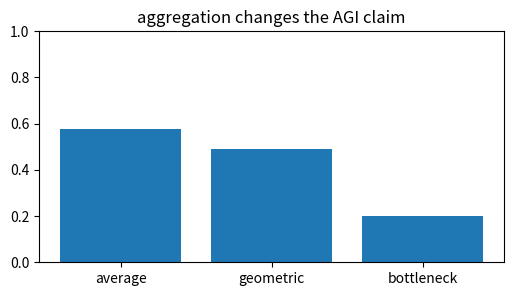
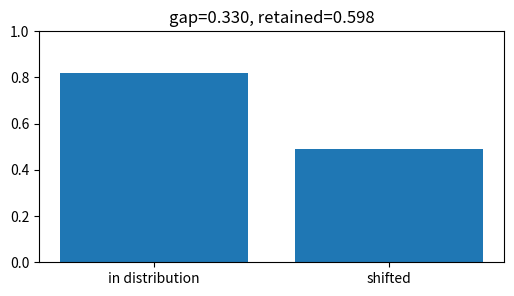
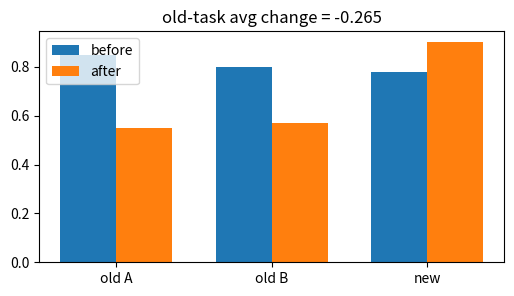
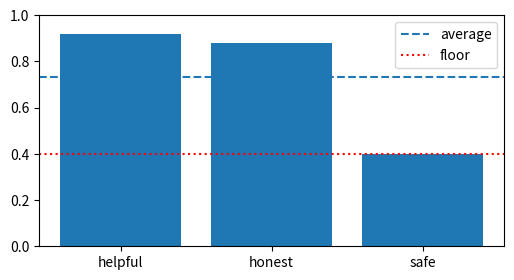
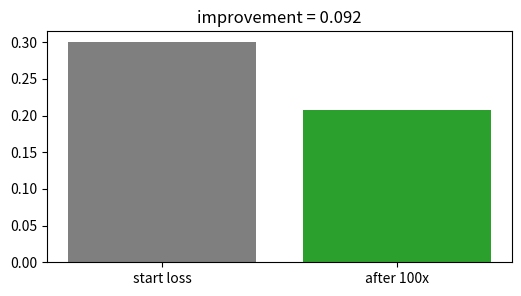

These charts were generated, in order, by the following Python code:
import numpy as np, matplotlib.pyplot as plt, math, itertools
np.random.seed(0)
print('setup ok')

# 1) Average, geometric mean, and bottleneck score tell different stories
c=np.array([0.9,0.8,0.2,0.4]); avg=float(c.mean()); geo=float(np.exp(np.mean(np.log(c)))); bott=float(c.min())
plt.figure(figsize=(6,3)); plt.bar(['average','geometric','bottleneck'],[avg,geo,bott]); plt.ylim(0,1); plt.title('aggregation changes the AGI claim')
assert abs(avg-0.575)<1e-12 and abs(geo-0.48989794855663565)<1e-12 and abs(bott-0.2)<1e-12

# 2) Robustness is a gap under distribution shift
sin=0.82; sshift=0.49; gap=sin-sshift; retained=sshift/sin
plt.figure(figsize=(6,3)); plt.bar(['in distribution','shifted'],[sin,sshift]); plt.ylim(0,1); plt.title(f'gap={gap:.3f}, retained={retained:.3f}')
assert abs(gap-0.33)<1e-12 and abs(retained-0.5975609756097561)<1e-12

# 3) Continual learning can improve a new task while forgetting old ones
pre=np.array([0.85,0.80,0.78]); post=np.array([0.55,0.57,0.90]); old_change=float(((post-pre)[:2]).mean())
plt.figure(figsize=(6,3)); x=np.arange(3); plt.bar(x-0.18,pre,0.36,label='before'); plt.bar(x+0.18,post,0.36,label='after'); plt.legend(); plt.xticks(x,['old A','old B','new'])
plt.title(f'old-task avg change = {old_change:.3f}')
assert abs(pre.mean()-0.81)<1e-12 and abs(post.mean()-0.6733333333333333)<1e-12 and abs(old_change+0.265)<1e-12

# 4) Alignment as a floor cannot be averaged away
scores=np.array([0.92,0.88,0.40]); avg=float(scores.mean()); floor=float(scores.min())
plt.figure(figsize=(6,3)); plt.bar(['helpful','honest','safe'],scores); plt.axhline(avg,ls='--',c='tab:blue',label='average'); plt.axhline(floor,ls=':',c='r',label='floor'); plt.legend(); plt.ylim(0,1)
assert abs(avg-0.7333333333333334)<1e-12 and abs(floor-0.4)<1e-12

# 5) Compute scaling improves loss but does not measure every bottleneck
start=0.300; factor=100**(-0.08); scaled=start*factor; improvement=start-scaled
plt.figure(figsize=(6,3)); plt.bar(['start loss','after 100x'],[start,scaled],color=['tab:gray','tab:green']); plt.title(f'improvement = {improvement:.3f}')
assert abs(factor-0.6918309709189365)<1e-15 and abs(scaled-0.20754929127568094)<1e-15 and abs(improvement-0.09245070872431905)<1e-15
